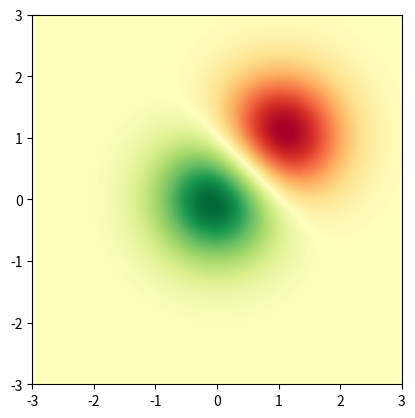
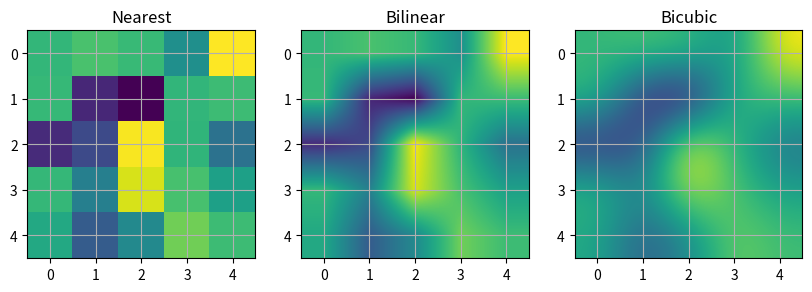

Python code for these plots, in order:
import matplotlib.pyplot as plt
import numpy as np

import matplotlib.cbook as cbook
import matplotlib.cm as cm
from matplotlib.patches import PathPatch
from matplotlib.path import Path

# Fixing random state for reproducibility
np.random.seed(19680801)

delta = 0.025
x = y = np.arange(-3.0, 3.0, delta)
X, Y = np.meshgrid(x, y)
Z1 = np.exp(-X**2 - Y**2)
Z2 = np.exp(-(X - 1)**2 - (Y - 1)**2)
Z = (Z1 - Z2) * 2

fig, ax0 = plt.subplots()
im = ax0.imshow(Z, interpolation='bilinear', cmap=cm.RdYlGn, origin='lower', extent=[-3, 3, -3, 3], vmax=abs(Z).max(), vmin=-abs(Z).max())

A = np.random.rand(5, 5)

fig1, axs1 = plt.subplots(1, 3, figsize=(10, 3))
for ax, interp in zip(axs1, ['nearest', 'bilinear', 'bicubic']):
    ax.imshow(A, interpolation=interp)
    ax.set_title(interp.capitalize())
    ax.grid(True)


# Plots from imshow will appear in ax0.images
print(ax0.images)
print(type(ax0.images)) # Type will be AxesImage


plt.show()
